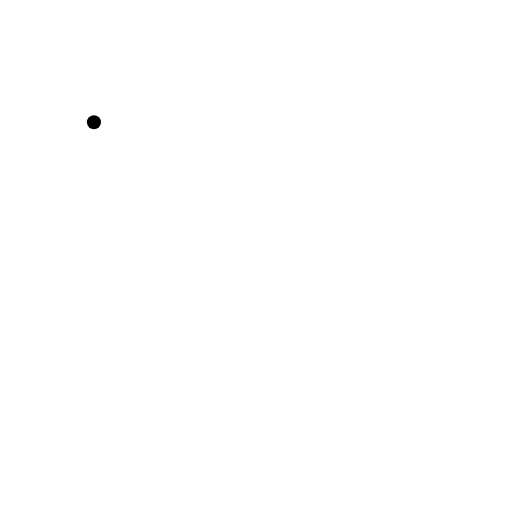
t = 0.00 s
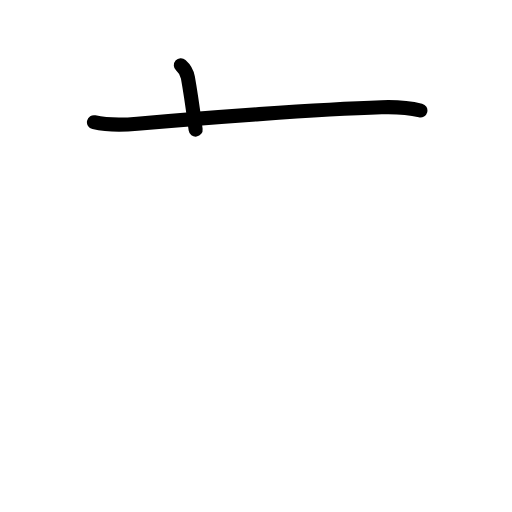
t = 1.80 s
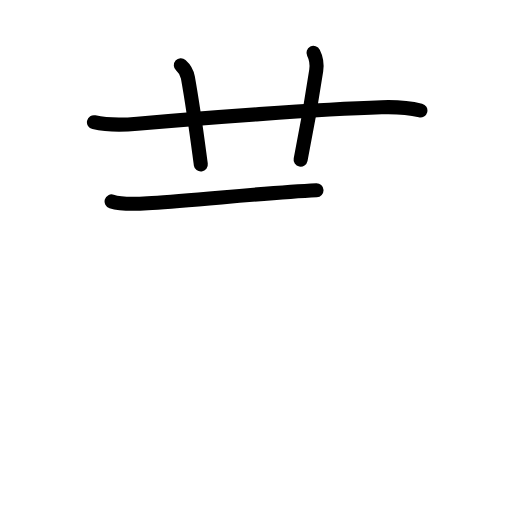
t = 3.60 s
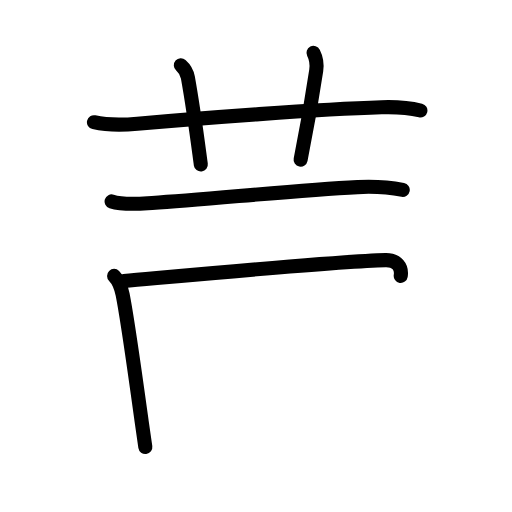
t = 5.40 s
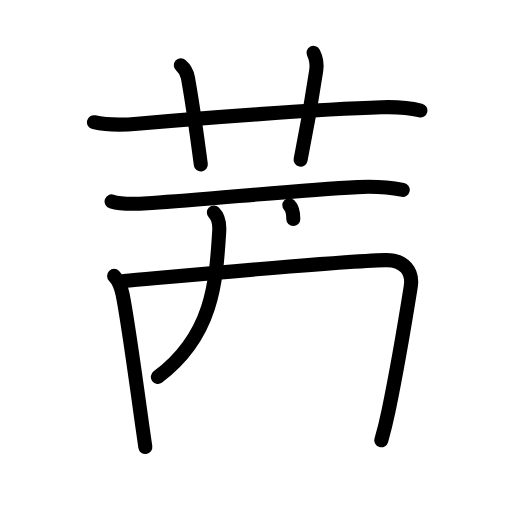
t = 7.20 s
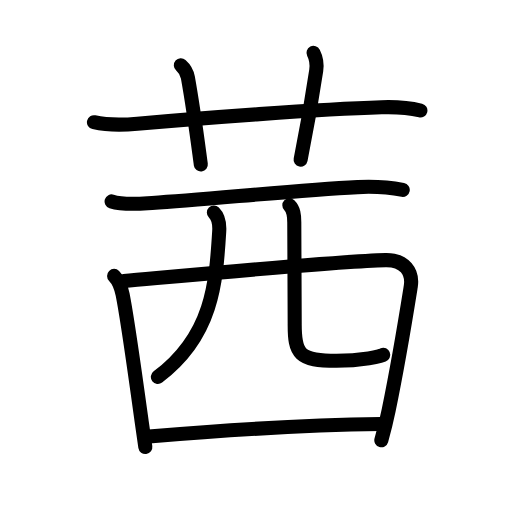
t = 9.00 s

The animated SVG that drew these frames (rendered in a browser with its animation timeline set to each time). Animation: 32 SMIL elements (animate=32); one cycle of 9.00 s.

<?xml version="1.0" encoding="UTF-8"?>
<!--
AniKanjiVG is licensed by CC-BY-SA Paul C. Sommerhoff (https://bitbucket.org/sommerhoff/anikanjivg).
AniKanjiVG uses KanjiVG which is licensed by CC-BY-SA Ulrich Apel (http://kanjivg.tagaini.net).
See also http://creativecommons.org/licenses/by-sa/3.0/
-->
<svg xmlns:kvg='http://kanjivg.tagaini.net' xmlns='http://www.w3.org/2000/svg' width='109' height='109' viewBox='0 0 109 109' style='fill:none;stroke:#000000;stroke-width:3;stroke-linecap:round;stroke-linejoin:round;' id="kvg:kanji_0831c"><g id="kvg:0831c" kvg:element="茜"><g id="kvg:0831c-g1" kvg:element="艹" kvg:variant="true" kvg:original="艸" kvg:position="top" kvg:radical="general"><path id="kvg:0831c-s1" kvg:type="㇐" d="M20,26.02c3.25,0.73,6.44,0.58,9.25,0.33c13.42-1.2,38.5-3.11,52-3.52c2.89-0.09,5.45,0.01,8.25,0.69"><animate attributeName="d" begin="0.0s" dur="0.3333333333333333s" from="M20,26.02C20,26.02,20,26.02,20,26.02" to="M20,26.02c3.25,0.73,6.44,0.58,9.25,0.33" />
<animate attributeName="d" begin="0.3333333333333333s" dur="0.3333333333333333s" from="M20,26.02c3.25,0.73,6.44,0.58,9.25,0.33c0,0,0,0,0,0,0" to="M20,26.02c3.25,0.73,6.44,0.58,9.25,0.33c13.42-1.2,38.5-3.11,52-3.52" />
<animate attributeName="d" begin="0.6666666666666666s" dur="0.3333333333333333s" from="M20,26.02c3.25,0.73,6.44,0.58,9.25,0.33c13.42-1.2,38.5-3.11,52-3.52c0,0,0,0,0,0,0" to="M20,26.02c3.25,0.73,6.44,0.58,9.25,0.33c13.42-1.2,38.5-3.11,52-3.52c2.89-0.09,5.45,0.01,8.25,0.69" />
</path>
<path id="kvg:0831c-s2" kvg:type="㇑a" d="M38.5,13.88c1,0.88,1.35,1.77,1.5,2.61c1.4,7.84,2.35,15.66,2.75,18.51"><animate attributeName="d" begin="1.0s" dur="0.5s" from="M38.5,13.88C38.5,13.88,38.5,13.88,38.5,13.88" to="M38.5,13.88c1,0.88,1.35,1.77,1.5,2.61" />
<animate attributeName="d" begin="1.5s" dur="0.5s" from="M38.5,13.88c1,0.88,1.35,1.77,1.5,2.61c0,0,0,0,0,0,0" to="M38.5,13.88c1,0.88,1.35,1.77,1.5,2.61c1.4,7.84,2.35,15.66,2.75,18.51" />
<animate attributeName="d" begin="0s" dur="1.0s" from="M-100,-100" to="M-100,-100" />
</path>
<path id="kvg:0831c-s3" kvg:type="㇑a" d="M66.74,11.25c0.51,1,0.78,2.39,0.58,3.75C66.5,20.5,65.75,25.25,64,34"><animate attributeName="d" begin="2.0s" dur="0.5s" from="M66.74,11.25C66.74,11.25,66.74,11.25,66.74,11.25" to="M66.74,11.25c0.51,1,0.78,2.39,0.58,3.75" />
<animate attributeName="d" begin="2.5s" dur="0.5s" from="M66.74,11.25c0.51,1,0.78,2.39,0.58,3.75c0,0,0,0,0,0,0" to="M66.74,11.25c0.51,1,0.78,2.39,0.58,3.75C66.5,20.5,65.75,25.25,64,34" />
<animate attributeName="d" begin="0s" dur="2.0s" from="M-100,-100" to="M-100,-100" />
</path>
</g>
<g id="kvg:0831c-g2" kvg:element="西" kvg:variant="true" kvg:original="襾" kvg:position="bottom"><path id="kvg:0831c-s4" kvg:type="㇐" d="M23.76,42.88c2.61,0.83,5.95,0.48,8.62,0.32c11.85-0.72,30.35-2.71,43.75-3.37c3.16-0.15,6.48-0.01,9.61,0.59"><animate attributeName="d" begin="3.0s" dur="0.3333333333333333s" from="M23.76,42.88C23.76,42.88,23.76,42.88,23.76,42.88" to="M23.76,42.88c2.61,0.83,5.95,0.48,8.62,0.32" />
<animate attributeName="d" begin="3.3333333333333335s" dur="0.3333333333333333s" from="M23.76,42.88c2.61,0.83,5.95,0.48,8.62,0.32c0,0,0,0,0,0,0" to="M23.76,42.88c2.61,0.83,5.95,0.48,8.62,0.32c11.85-0.72,30.35-2.71,43.75-3.37" />
<animate attributeName="d" begin="3.6666666666666665s" dur="0.3333333333333333s" from="M23.76,42.88c2.61,0.83,5.95,0.48,8.62,0.32c11.85-0.72,30.35-2.71,43.75-3.37c0,0,0,0,0,0,0" to="M23.76,42.88c2.61,0.83,5.95,0.48,8.62,0.32c11.85-0.72,30.35-2.71,43.75-3.37c3.16-0.15,6.48-0.01,9.61,0.59" />
<animate attributeName="d" begin="0s" dur="3.0s" from="M-100,-100" to="M-100,-100" />
</path>
<path id="kvg:0831c-s5" kvg:type="㇑" d="M24.29,58.74c0.98,0.98,1.63,3.05,1.81,3.93c1.07,5.35,2.59,16.4,4.03,26.85c0.26,1.9,0.53,3.8,0.81,5.64"><animate attributeName="d" begin="4.0s" dur="0.3333333333333333s" from="M24.29,58.74C24.29,58.74,24.29,58.74,24.29,58.74" to="M24.29,58.74c0.98,0.98,1.63,3.05,1.81,3.93" />
<animate attributeName="d" begin="4.333333333333333s" dur="0.3333333333333333s" from="M24.29,58.74c0.98,0.98,1.63,3.05,1.81,3.93c0,0,0,0,0,0,0" to="M24.29,58.74c0.98,0.98,1.63,3.05,1.81,3.93c1.07,5.35,2.59,16.4,4.03,26.85" />
<animate attributeName="d" begin="4.666666666666667s" dur="0.3333333333333333s" from="M24.29,58.74c0.98,0.98,1.63,3.05,1.81,3.93c1.07,5.35,2.59,16.4,4.03,26.85c0,0,0,0,0,0,0" to="M24.29,58.74c0.98,0.98,1.63,3.05,1.81,3.93c1.07,5.35,2.59,16.4,4.03,26.85c0.26,1.9,0.53,3.8,0.81,5.64" />
<animate attributeName="d" begin="0s" dur="4.0s" from="M-100,-100" to="M-100,-100" />
</path>
<path id="kvg:0831c-s6" kvg:type="㇕a" d="M26.37,59.82c14.27-1.27,46-4.25,55.73-4.44c4.03-0.08,5.84,2.5,5.35,5.6c-0.99,6.19-2.45,15.4-4.7,26.33c-0.44,2.13-0.87,3.94-1.57,6.41"><animate attributeName="d" begin="5.0s" dur="0.25s" from="M26.37,59.82C26.37,59.82,26.37,59.82,26.37,59.82" to="M26.37,59.82c14.27-1.27,46-4.25,55.73-4.44" />
<animate attributeName="d" begin="5.25s" dur="0.25s" from="M26.37,59.82c14.27-1.27,46-4.25,55.73-4.44c0,0,0,0,0,0,0" to="M26.37,59.82c14.27-1.27,46-4.25,55.73-4.44c4.03-0.08,5.84,2.5,5.35,5.6" />
<animate attributeName="d" begin="5.5s" dur="0.25s" from="M26.37,59.82c14.27-1.27,46-4.25,55.73-4.44c4.03-0.08,5.84,2.5,5.35,5.6c0,0,0,0,0,0,0" to="M26.37,59.82c14.27-1.27,46-4.25,55.73-4.44c4.03-0.08,5.84,2.5,5.35,5.6c-0.99,6.19-2.45,15.4-4.7,26.33" />
<animate attributeName="d" begin="5.75s" dur="0.25s" from="M26.37,59.82c14.27-1.27,46-4.25,55.73-4.44c4.03-0.08,5.84,2.5,5.35,5.6c-0.99,6.19-2.45,15.4-4.7,26.33c0,0,0,0,0,0,0" to="M26.37,59.82c14.27-1.27,46-4.25,55.73-4.44c4.03-0.08,5.84,2.5,5.35,5.6c-0.99,6.19-2.45,15.4-4.7,26.33c-0.44,2.13-0.87,3.94-1.57,6.41" />
<animate attributeName="d" begin="0s" dur="5.0s" from="M-100,-100" to="M-100,-100" />
</path>
<path id="kvg:0831c-s7" kvg:type="㇒" d="M45.53,45.24c0.99,0.99,1.22,2.7,1.14,3.99C46,60.25,45.25,71.5,33.61,80.24"><animate attributeName="d" begin="6.0s" dur="0.5s" from="M45.53,45.24C45.53,45.24,45.53,45.24,45.53,45.24" to="M45.53,45.24c0.99,0.99,1.22,2.7,1.14,3.99" />
<animate attributeName="d" begin="6.5s" dur="0.5s" from="M45.53,45.24c0.99,0.99,1.22,2.7,1.14,3.99c0,0,0,0,0,0,0" to="M45.53,45.24c0.99,0.99,1.22,2.7,1.14,3.99C46,60.25,45.25,71.5,33.61,80.24" />
<animate attributeName="d" begin="0s" dur="6.0s" from="M-100,-100" to="M-100,-100" />
</path>
<path id="kvg:0831c-s8" kvg:type="㇟a" d="M61.6,43.71c0.91,0.91,1.05,2.04,1.05,3.66c0,10.91,0.12,17.44,0.09,21.51c-0.05,6.5,0.91,7.93,8.89,7.93c5.36,0,9.64-0.97,9.95-1.26"><animate attributeName="d" begin="7.0s" dur="0.25s" from="M61.6,43.71C61.6,43.71,61.6,43.71,61.6,43.71" to="M61.6,43.71c0.91,0.91,1.05,2.04,1.05,3.66" />
<animate attributeName="d" begin="7.25s" dur="0.25s" from="M61.6,43.71c0.91,0.91,1.05,2.04,1.05,3.66c0,0,0,0,0,0,0" to="M61.6,43.71c0.91,0.91,1.05,2.04,1.05,3.66c0,10.91,0.12,17.44,0.09,21.51" />
<animate attributeName="d" begin="7.5s" dur="0.25s" from="M61.6,43.71c0.91,0.91,1.05,2.04,1.05,3.66c0,10.91,0.12,17.44,0.09,21.51c0,0,0,0,0,0,0" to="M61.6,43.71c0.91,0.91,1.05,2.04,1.05,3.66c0,10.91,0.12,17.44,0.09,21.51c-0.05,6.5,0.91,7.93,8.89,7.93" />
<animate attributeName="d" begin="7.75s" dur="0.25s" from="M61.6,43.71c0.91,0.91,1.05,2.04,1.05,3.66c0,10.91,0.12,17.44,0.09,21.51c-0.05,6.5,0.91,7.93,8.89,7.93c0,0,0,0,0,0,0" to="M61.6,43.71c0.91,0.91,1.05,2.04,1.05,3.66c0,10.91,0.12,17.44,0.09,21.51c-0.05,6.5,0.91,7.93,8.89,7.93c5.36,0,9.64-0.97,9.95-1.26" />
<animate attributeName="d" begin="0s" dur="7.0s" from="M-100,-100" to="M-100,-100" />
</path>
<path id="kvg:0831c-s9" kvg:type="㇐a" d="M31.71,92.93c13.92-1.18,34.78-2.47,49.35-2.66"><animate attributeName="d" begin="8.0s" dur="1.0s" from="M31.71,92.93C31.71,92.93,31.71,92.93,31.71,92.93" to="M31.71,92.93c13.92-1.18,34.78-2.47,49.35-2.66" />
<animate attributeName="d" begin="0s" dur="8.0s" from="M-100,-100" to="M-100,-100" />
</path>
</g>
</g>
</svg>
